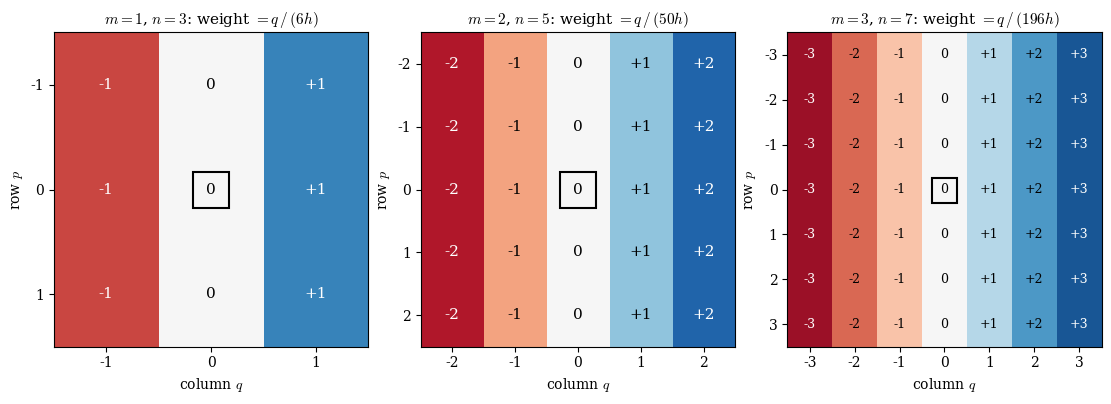

Generate this figure with matplotlib:
"""The du/dX weights of a full (2m + 1) x (2m + 1) window for m = 1, 2, 3,
from the closed form q / (h n S_m), checked against a direct least-squares
solve.
"""

import matplotlib.pyplot as plt
import numpy as np

H = 5.0
HALF_WIDTHS = [1, 2, 3]

plt.rcParams.update({"font.family": "serif", "mathtext.fontset": "cm"})
fig, axes = plt.subplots(1, 3, figsize=(11, 4.2), constrained_layout=True)
print(
    "| $m$ | $n$ | $S_m$ | $n S_m$ | weight of column $q$ | largest gap to direct solve |"
)
print("|---|---|---|---|---|---|")
for ax, m in zip(axes, HALF_WIDTHS, strict=True):
    n = 2 * m + 1
    s_m = m * (m + 1) * (2 * m + 1) // 3
    q, p = np.meshgrid(np.arange(-m, m + 1), np.arange(-m, m + 1))
    closed_form = q / (H * n * s_m)
    design = np.column_stack([np.ones(n * n), H * q.ravel(), H * p.ravel()])
    direct = (np.linalg.inv(design.T @ design) @ design.T)[1].reshape(n, n)
    gap = np.abs(closed_form - direct).max()
    print(f"| {m} | {n} | {s_m} | {n * s_m} | $q / ({n * s_m}h)$ | {gap:.1e} |")

    ax.imshow(
        q,
        cmap="RdBu",
        vmin=-m - 0.5,
        vmax=m + 0.5,
        extent=(-m - 0.5, m + 0.5, m + 0.5, -m - 0.5),
    )
    for qq, pp in zip(q.ravel(), p.ravel(), strict=True):
        ax.text(
            qq,
            pp,
            f"{qq:+d}" if qq else "0",
            ha="center",
            va="center",
            fontsize=11 if m < 3 else 9,
            color="white" if abs(qq) == m else "black",
        )
    ax.plot(0, 0, "s", mfc="none", mec="black", ms=26 if m < 3 else 18, mew=1.5)
    ax.set_xticks(range(-m, m + 1))
    ax.set_yticks(range(-m, m + 1))
    ax.set_xlabel("column $q$")
    ax.set_ylabel("row $p$")
    ax.set_title(rf"$m = {m}$, $n = {n}$: weight $= q\,/\,({n * s_m}h)$", fontsize=11)
fig.savefig("strain_window_stencils.png", dpi=300)
